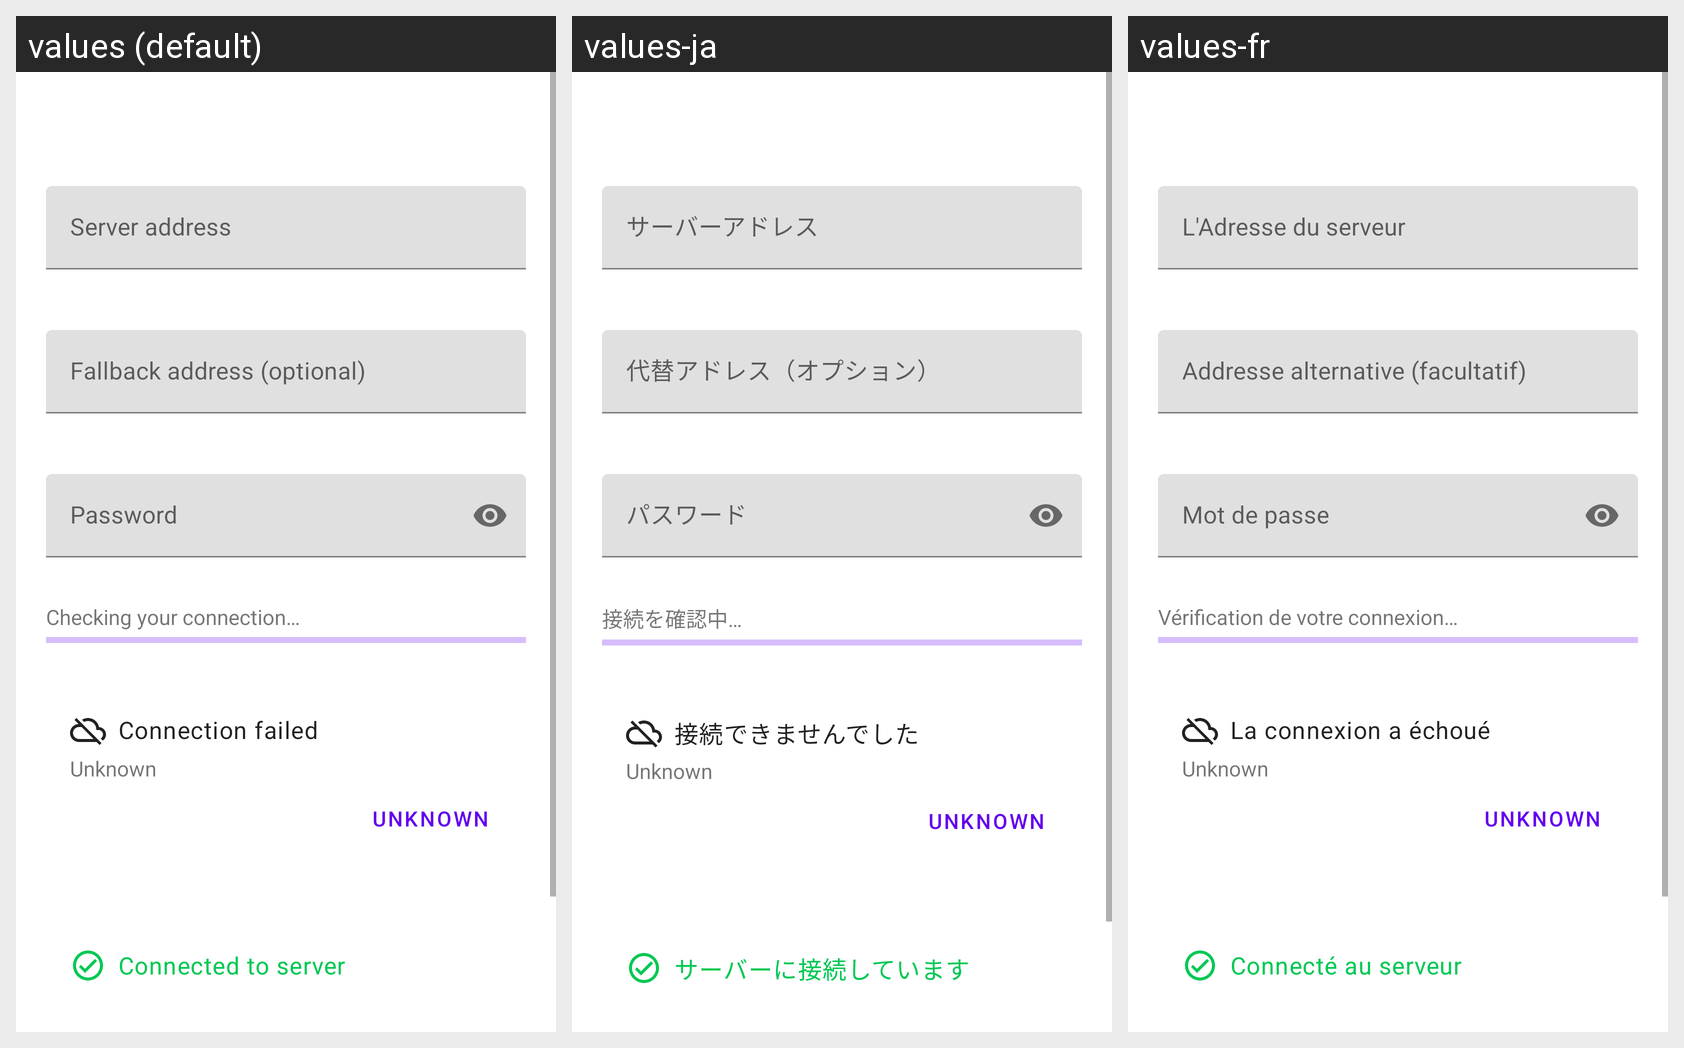

For this localized Android screen grid, give each drawn string resource with its value in every locale shown.
Android screen res/layout/fragment_onboarding_manual.xml rendered under 3 locales, left to right: values (default), values-ja, values-fr. Device: Nexus 5 (rendered at 1080×1920; each locale shown at half size, 540×960, under a caption strip naming it); theme Theme.MaterialComponents.DayNight.NoActionBar.
Strings drawn on this screen, with the default value and each locale's value (text and hints the layout hard-codes, and strings that could not be matched under every locale, appear in the picture but are not listed):

message_setup_connect_address
  values: Server address
  values-ja: サーバーアドレス
  values-fr: L'Adresse du serveur

message_setup_connect_fallbackaddress
  values: Fallback address (optional)
  values-ja: 代替アドレス（オプション）
  values-fr: Addresse alternative (facultatif)

message_setup_connect_password
  values: Password
  values-ja: パスワード
  values-fr: Mot de passe

progress_connectionverification
  values: Checking your connection…
  values-ja: 接続を確認中…
  values-fr: Vérification de votre connexion…

message_setup_connect_connectionerror
  values: Connection failed
  values-ja: 接続できませんでした
  values-fr: La connexion a échoué

message_connection_connected
  values: Connected to server
  values-ja: サーバーに接続しています
  values-fr: Connecté au serveur
